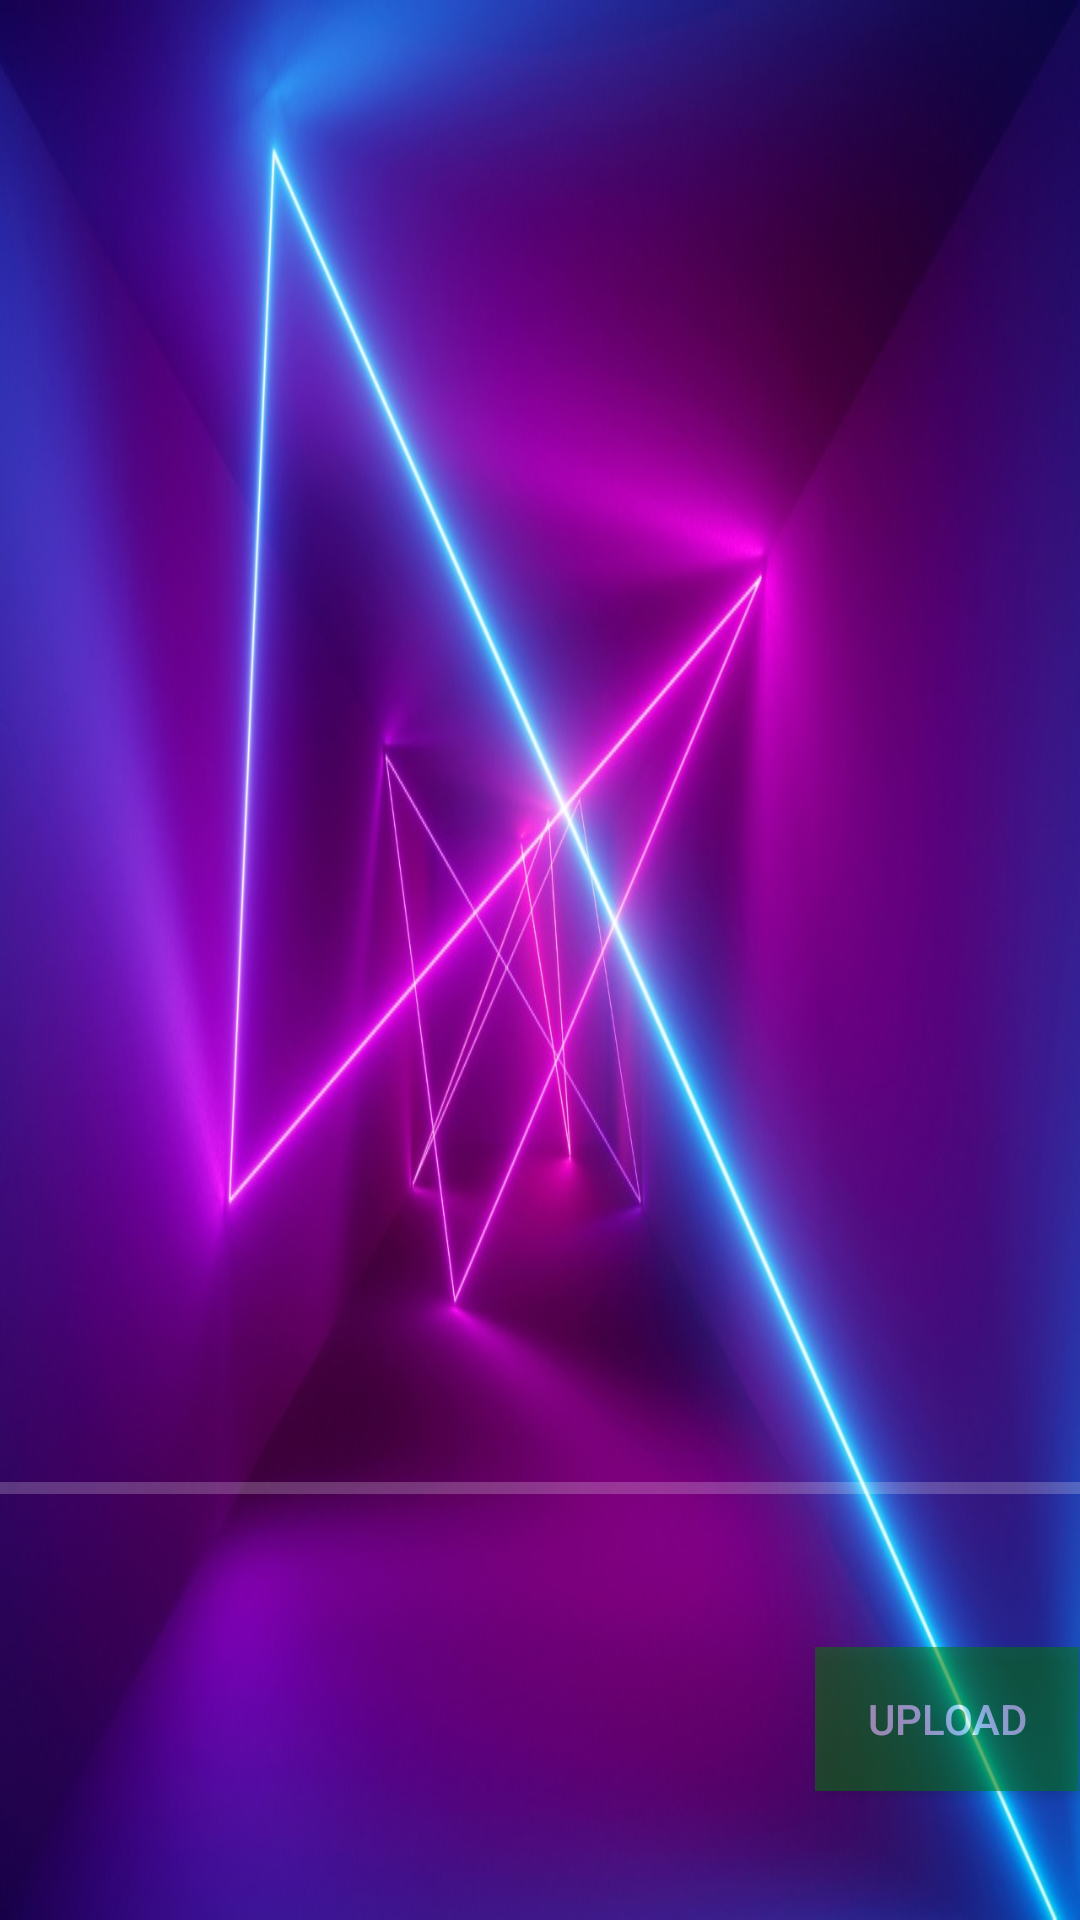

Produce the Android XML layout that renders to this screen, including the resource entries it uses.
<!-- AndroidManifest.xml: application theme Theme.AppCompat.NoActionBar -->
<!-- res/layout/upload_img.xml -->
<?xml version="1.0" encoding="utf-8"?>
<androidx.constraintlayout.widget.ConstraintLayout
    xmlns:android="http://schemas.android.com/apk/res/android"
    xmlns:app="http://schemas.android.com/apk/res-auto"
    xmlns:tools="http://schemas.android.com/tools"
    android:layout_width="match_parent"
    android:layout_height="match_parent"
    android:background="@drawable/main2">


    <ImageView
        android:id="@+id/imageView2"
        android:layout_width="369dp"
        android:layout_height="330dp"
        android:layout_marginStart="21dp"
        android:layout_marginEnd="21dp"
        android:layout_marginBottom="112dp"
        app:layout_constraintBottom_toTopOf="@+id/upload_btn"
        app:layout_constraintEnd_toEndOf="parent"
        app:layout_constraintStart_toStartOf="parent"
        tools:srcCompat="@tools:sample/backgrounds/scenic" />

    <Button
        android:id="@+id/select_btn"
        android:layout_width="wrap_content"
        android:layout_height="wrap_content"
        android:layout_marginStart="18dp"
        android:layout_marginTop="43dp"
        android:layout_marginEnd="306dp"
        android:layout_marginBottom="70dp"
        android:text="Select"
        app:layout_constraintBottom_toTopOf="@+id/imageView2"
        app:layout_constraintEnd_toEndOf="parent"
        app:layout_constraintHorizontal_bias="0.52"
        app:layout_constraintStart_toStartOf="parent"
        app:layout_constraintTop_toTopOf="parent"
        android:background="@color/btype"
        android:alpha="0.7"/>

    <Button
        android:id="@+id/upload_btn"
        android:layout_width="wrap_content"
        android:layout_height="wrap_content"
        android:layout_marginStart="297dp"
        android:layout_marginEnd="26dp"
        android:layout_marginBottom="43dp"
        android:text="Upload"
        app:layout_constraintBottom_toBottomOf="parent"
        app:layout_constraintEnd_toEndOf="parent"
        app:layout_constraintStart_toStartOf="parent"
        android:background="@color/colorPrimary"
        android:alpha="0.5"/>

    <ProgressBar
        android:id="@+id/progressBar2"
        style="?android:attr/progressBarStyleHorizontal"
        android:layout_width="match_parent"
        android:layout_height="wrap_content"
        android:layout_marginTop="51dp"
        android:layout_marginBottom="45dp"
        app:layout_constraintBottom_toTopOf="@+id/upload_btn"
        app:layout_constraintEnd_toEndOf="parent"
        app:layout_constraintStart_toStartOf="parent"
        app:layout_constraintTop_toBottomOf="@+id/imageView2" />

</androidx.constraintlayout.widget.ConstraintLayout>
<!-- resources referenced by this layout -->
<resources>
  <color name="btype">#000FFF	</color>
  <color name="colorPrimary">#008000	</color>
  <!-- drawable main2: jpeg bitmap (drawable, 89320 bytes) -->
</resources>
